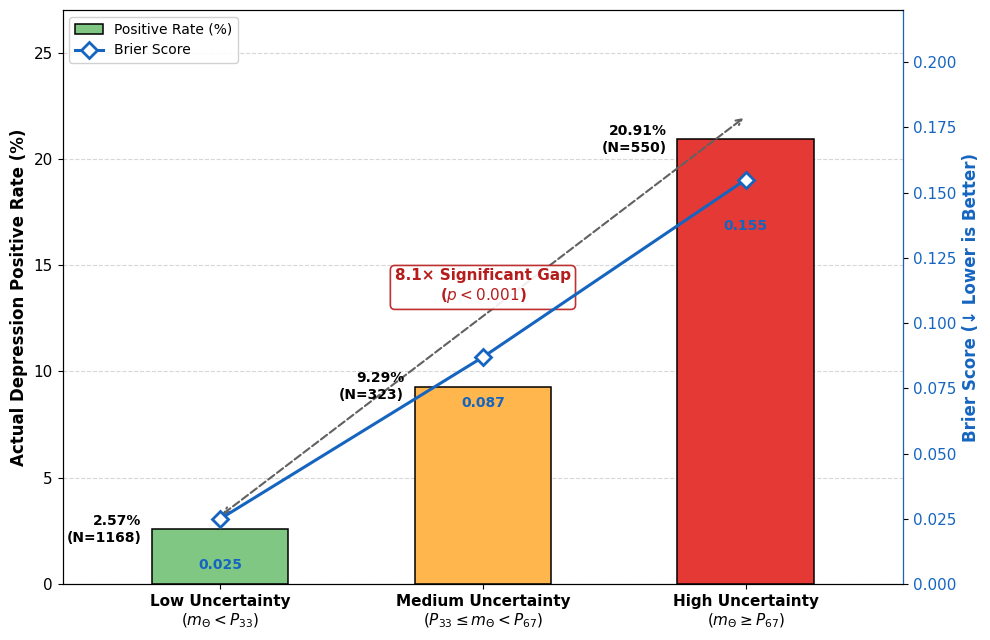

Generate this figure with matplotlib: (Note: this script raises an exception after producing the figure.)
import matplotlib.pyplot as plt
import matplotlib.ticker as ticker
import numpy as np

# 数据定义
groups = [
    'Low Uncertainty\n$(m_\\Theta < P_{33})$',
    'Medium Uncertainty\n$(P_{33} \\leq m_\\Theta < P_{67})$',
    'High Uncertainty\n$(m_\\Theta \\geq P_{67})$'
]
positive_rates = [2.57, 9.29, 20.91]
brier_scores   = [0.025, 0.087, 0.155]
sample_sizes   = [1168, 323, 550]
colors         = ['#81C784', '#FFB74D', '#E53935']  # 绿色、橙色、红色
brier_color    = '#1565C0'  # 蓝色

# 设置字体和网格
plt.rcParams['font.family'] = 'Times New Roman'
plt.rcParams['axes.axisbelow'] = True  # 网格在最下层

fig, ax1 = plt.subplots(figsize=(10, 6.5))  # 稍微调整画布大小
ax2 = ax1.twinx()  # 创建双Y轴
x, width = np.arange(len(groups)), 0.52

# ==============================================================================
# 左轴：阳性率柱状图
# ==============================================================================
bars = ax1.bar(x, positive_rates, width,
               color=colors, edgecolor='black', linewidth=1.1, zorder=3,
               label='Positive Rate (%)')

# 设置左轴
ax1.set_ylabel('Actual Depression Positive Rate (%)', fontsize=12, fontweight='bold')
ax1.set_ylim(0, 27)  # 留出空间给标题和标注
ax1.yaxis.set_major_formatter(ticker.FormatStrFormatter('%.0f'))
ax1.tick_params(axis='y', labelsize=11)
ax1.set_xticks(x)
ax1.set_xticklabels(groups, fontsize=11, fontweight='bold')

# 网格
ax1.grid(axis='y', linestyle='--', alpha=0.5, zorder=0)

# 核心修改：将柱状图上方文字移至左侧，避免被折线遮挡
# Low Uncertainty 文字移到左侧空白处
ax1.text(-0.3, positive_rates[0], f'{positive_rates[0]:.2f}%\n(N={sample_sizes[0]})',
         ha='right', va='center', fontsize=10, fontweight='bold', color='black', zorder=7)

# Medium Uncertainty 文字移到左侧空白处
ax1.text(x[1]-0.3, positive_rates[1], f'{positive_rates[1]:.2f}%\n(N={sample_sizes[1]})',
         ha='right', va='center', fontsize=10, fontweight='bold', color='black', zorder=7)

# High Uncertainty 文字移到左侧空白处
ax1.text(x[2]-0.3, positive_rates[2], f'{positive_rates[2]:.2f}%\n(N={sample_sizes[2]})',
         ha='right', va='center', fontsize=10, fontweight='bold', color='black', zorder=7)

# ==============================================================================
# 右轴：Brier Score 折线图
# ==============================================================================
ax2.plot(x, brier_scores, color=brier_color, linewidth=2.2,
         marker='D', markersize=8, markerfacecolor='white',
         markeredgecolor=brier_color, markeredgewidth=2,
         zorder=4, label='Brier Score')

# 为折线添加数据标签，并确保不被柱子遮挡
for i, val in enumerate(brier_scores):
    # 将标签放在标记下方，并增加 zorder 确保在柱子之上
    ax2.text(x[i], val - 0.015, f'{val:.3f}',
             ha='center', va='top', fontsize=10, color=brier_color, fontweight='bold', zorder=7)

# 设置右轴
ax2.set_ylabel('Brier Score (↓ Lower is Better)',
               fontsize=12, fontweight='bold', color=brier_color)
ax2.set_ylim(0.000, 0.22)  # 设定范围
ax2.tick_params(axis='y', labelcolor=brier_color, labelsize=11)
ax2.spines['right'].set_edgecolor(brier_color)  # 右侧边框颜色与右轴一致

# ==============================================================================
# 标注和图例
# ==============================================================================
# 8.1× Significant Gap 标注
ax1.annotate('', xy=(2, 22.0), xytext=(0, 3.2),
             arrowprops=dict(arrowstyle='<->', color='#616161', lw=1.5, ls='dashed'), zorder=5)
ax1.text(1, 14.0, '8.1× Significant Gap\n($p < 0.001$)',
         ha='center', va='center', fontsize=11, fontweight='bold', color='#B71C1C',
         bbox=dict(facecolor='white', edgecolor='#B71C1C', linewidth=1.2,
                   alpha=0.9, boxstyle='round,pad=0.3'), zorder=6)

# 图例（修改处：分离 legend 的生成和 zorder 的设置）
h1, l1 = ax1.get_legend_handles_labels()
h2, l2 = ax2.get_legend_handles_labels()
leg = ax1.legend(h1 + h2, l1 + l2, loc='upper left', fontsize=10, framealpha=0.9)
leg.set_zorder(8)


# X轴范围
ax1.set_xlim(-0.6, 2.6)  # 留出空间给左侧文字

plt.tight_layout()

# ==============================================================================
# 保存为 PNG 和 PDF 到 Picture 文件夹
# ==============================================================================
png_path = 'Picture/Figure_5_2_Uncertainty_DualAxis.png'
pdf_path = 'Picture/Figure_5_2_Uncertainty_DualAxis.pdf'

plt.savefig(png_path, dpi=300, bbox_inches='tight')
plt.savefig(pdf_path, bbox_inches='tight')

print(f"✅ 图片已成功生成并保存为 PNG 和 PDF 格式于 Picture 文件夹：")
print(f"   - {png_path}")
print(f"   - {pdf_path}")

plt.show()
